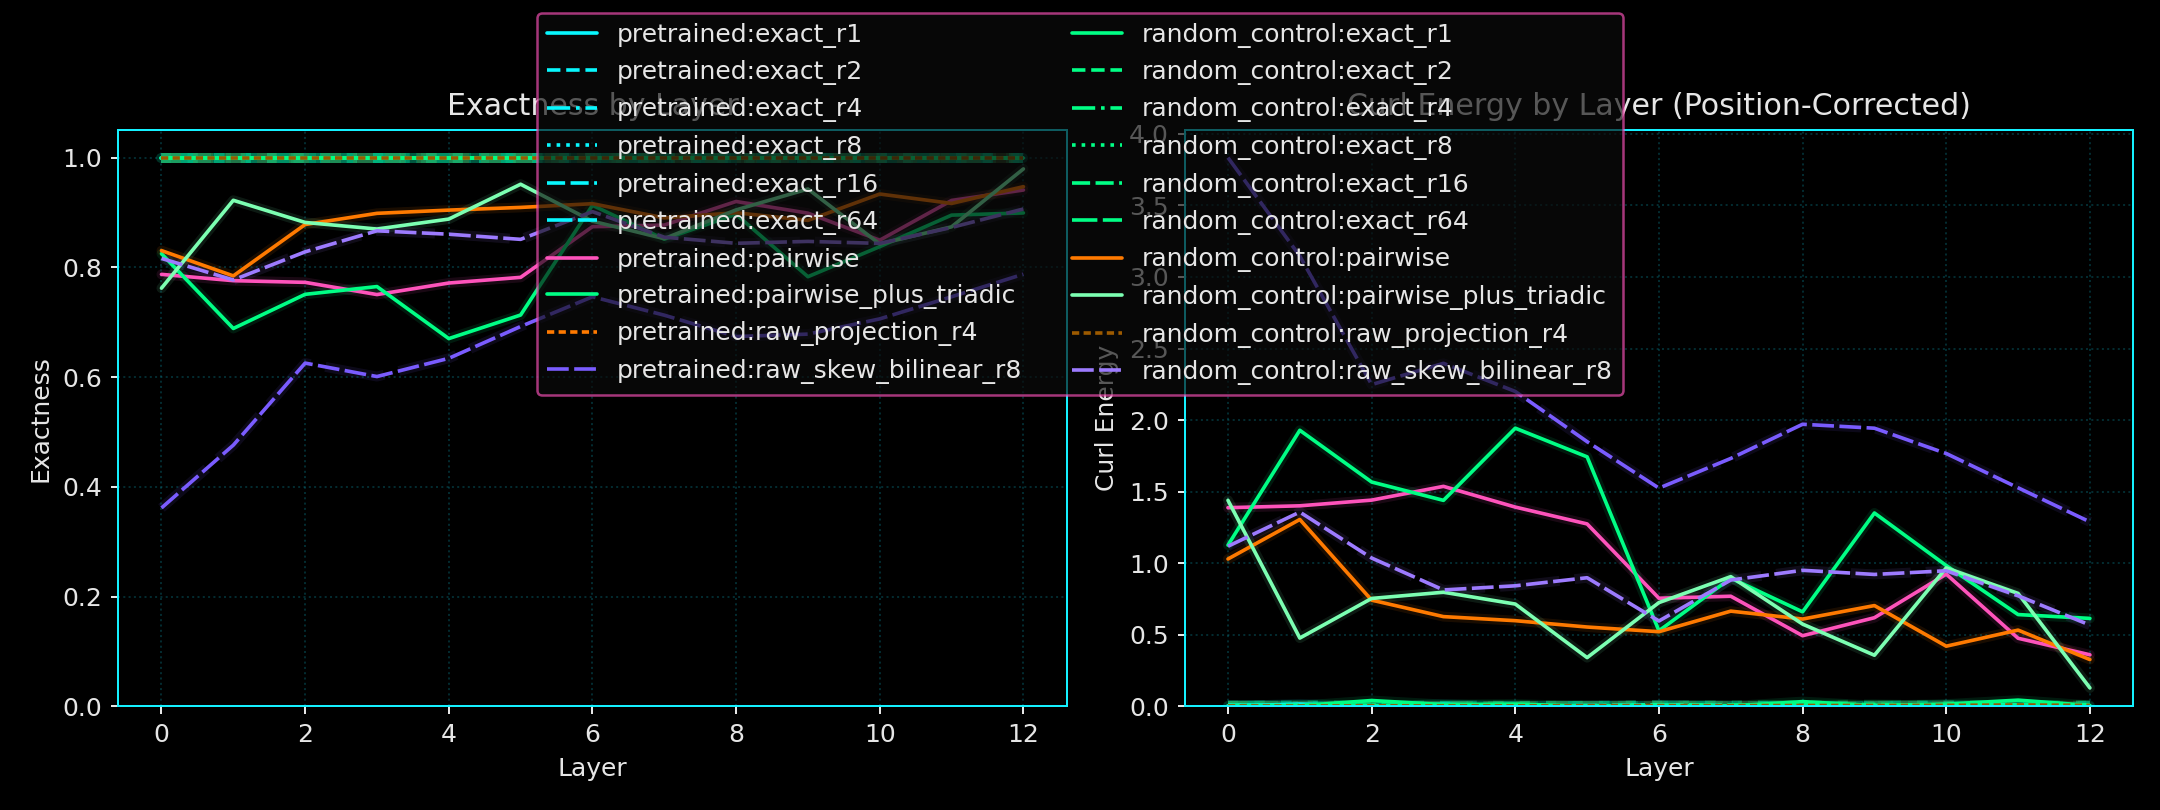

The table this chart was drawn from, first rows:
run_seed, variant_name, layer_index, probe_name, diagnostic_family, exactness_mean, curl_energy_mean, exactness_positional_mean, curl_energy_positional_mean
19, pretrained, 0, exact_r1, probe, 1.0, 3.0486157111381948e-15, 0.9997, 0.001817
19, pretrained, 0, exact_r2, probe, 1.0, 3.2121708604586667e-15, 0.9993, 0.004182
19, pretrained, 0, exact_r4, probe, 1.0, 3.3334227621786527e-15, 0.9991, 0.005574
19, pretrained, 0, exact_r8, probe, 1.0, 3.0603773538960968e-15, 0.9988, 0.00716
19, pretrained, 0, exact_r16, probe, 1.0, 3.1483182217747128e-15, 0.9989, 0.006355
19, pretrained, 0, exact_r64, probe, 1.0, 3.165978440355393e-15, 0.9994, 0.003531
19, pretrained, 0, pairwise, probe, 0.7873, 1.276, 0.7687, 1.388
19, pretrained, 0, pairwise_plus_triadic, probe, 0.825, 1.05, 0.8122, 1.127
19, pretrained, 0, raw_projection_r4, raw_projection, 1.0, 3.1356110673225e-15, 0.9998, 0.001312
19, pretrained, 0, raw_skew_bilinear_r8, raw_skew_bilinear, 0.3616, 3.831, 0.361, 3.834
19, pretrained, 1, exact_r1, probe, 1.0, 2.6002798882343196e-15, 0.9973, 0.01622
19, pretrained, 1, exact_r2, probe, 1.0, 3.3010637358349897e-15, 0.9986, 0.008143
19, pretrained, 1, exact_r4, probe, 1.0, 3.057140536234537e-15, 0.9989, 0.006568
19, pretrained, 1, exact_r8, probe, 1.0, 2.882530067155686e-15, 0.999, 0.005866
19, pretrained, 1, exact_r16, probe, 1.0, 3.180237606218252e-15, 0.9996, 0.002562
19, pretrained, 1, exact_r64, probe, 1.0, 3.1119696094057523e-15, 0.9996, 0.002546
19, pretrained, 1, pairwise, probe, 0.7758, 1.345, 0.7665, 1.401
19, pretrained, 1, pairwise_plus_triadic, probe, 0.6886, 1.868, 0.6785, 1.929
19, pretrained, 1, raw_projection_r4, raw_projection, 1.0, 3.0071142977738413e-15, 0.9999, 0.0008171
19, pretrained, 1, raw_skew_bilinear_r8, raw_skew_bilinear, 0.476, 3.144, 0.4756, 3.146
19, pretrained, 2, exact_r1, probe, 1.0, 2.9921179354290715e-15, 0.9996, 0.002252
19, pretrained, 2, exact_r2, probe, 1.0, 3.264694760301345e-15, 0.9998, 0.00111
19, pretrained, 2, exact_r4, probe, 1.0, 3.3303934675891703e-15, 0.9995, 0.00285
19, pretrained, 2, exact_r8, probe, 1.0, 3.2045773795666485e-15, 0.9998, 0.001324
19, pretrained, 2, exact_r16, probe, 1.0, 3.231315804637881e-15, 0.9998, 0.001392
19, pretrained, 2, exact_r64, probe, 1.0, 3.1248505673719168e-15, 0.9997, 0.001657
19, pretrained, 2, pairwise, probe, 0.7727, 1.364, 0.7598, 1.441
19, pretrained, 2, pairwise_plus_triadic, probe, 0.7509, 1.495, 0.7388, 1.567
19, pretrained, 2, raw_projection_r4, raw_projection, 1.0, 3.1024212408077413e-15, 0.9999, 0.0006345
19, pretrained, 2, raw_skew_bilinear_r8, raw_skew_bilinear, 0.6256, 2.247, 0.6253, 2.248
19, pretrained, 3, exact_r1, probe, 1.0, 2.4412999566119186e-15, 0.9975, 0.01476
19, pretrained, 3, exact_r2, probe, 1.0, 3.075616018328594e-15, 0.9992, 0.005075
19, pretrained, 3, exact_r4, probe, 1.0, 3.2220601219514574e-15, 0.9998, 0.001116
19, pretrained, 3, exact_r8, probe, 1.0, 3.321831960754974e-15, 0.9997, 0.001681
19, pretrained, 3, exact_r16, probe, 1.0, 3.1751617855457953e-15, 0.9997, 0.001701
19, pretrained, 3, exact_r64, probe, 1.0, 3.1019137533699574e-15, 0.9998, 0.001335
19, pretrained, 3, pairwise, probe, 0.7505, 1.497, 0.7438, 1.537
19, pretrained, 3, pairwise_plus_triadic, probe, 0.765, 1.41, 0.7601, 1.439
19, pretrained, 3, raw_projection_r4, raw_projection, 1.0, 3.0374127036121642e-15, 0.9998, 0.0009385
19, pretrained, 3, raw_skew_bilinear_r8, raw_skew_bilinear, 0.601, 2.394, 0.6005, 2.397
19, pretrained, 4, exact_r1, probe, 1.0, 3.184843924241505e-15, 1, 0.0002286
19, pretrained, 4, exact_r2, probe, 1.0, 3.3670557147701846e-15, 0.9991, 0.005291
19, pretrained, 4, exact_r4, probe, 1.0, 3.1650829649541987e-15, 0.9998, 0.001058
19, pretrained, 4, exact_r8, probe, 1.0, 3.1751916912498435e-15, 0.9998, 0.001183
19, pretrained, 4, exact_r16, probe, 1.0, 3.2515811877502204e-15, 0.9998, 0.001441
19, pretrained, 4, exact_r64, probe, 1.0, 3.0661766009977847e-15, 0.9998, 0.001308
19, pretrained, 4, pairwise, probe, 0.7715, 1.371, 0.768, 1.392
19, pretrained, 4, pairwise_plus_triadic, probe, 0.6702, 1.979, 0.6761, 1.944
19, pretrained, 4, raw_projection_r4, raw_projection, 1.0, 3.0573245931117255e-15, 0.9999, 0.0003694
19, pretrained, 4, raw_skew_bilinear_r8, raw_skew_bilinear, 0.6343, 2.194, 0.6333, 2.2
19, pretrained, 5, exact_r1, probe, 1.0, 2.59343046181783e-15, 0.9991, 0.005387
19, pretrained, 5, exact_r2, probe, 1.0, 2.865660063117858e-15, 0.9997, 0.001935
19, pretrained, 5, exact_r4, probe, 1.0, 3.2792469601350115e-15, 0.9993, 0.004208
19, pretrained, 5, exact_r8, probe, 1.0, 2.861542795067148e-15, 0.9994, 0.003318
19, pretrained, 5, exact_r16, probe, 1.0, 2.8776469405965566e-15, 0.9997, 0.001922
19, pretrained, 5, exact_r64, probe, 1.0, 3.0181264688963373e-15, 0.9996, 0.002366
19, pretrained, 5, pairwise, probe, 0.7818, 1.309, 0.7876, 1.275
19, pretrained, 5, pairwise_plus_triadic, probe, 0.7132, 1.721, 0.7095, 1.743
19, pretrained, 5, raw_projection_r4, raw_projection, 1.0, 2.8549402460351947e-15, 0.9999, 0.0004197
19, pretrained, 5, raw_skew_bilinear_r8, raw_skew_bilinear, 0.6923, 1.846, 0.6918, 1.849
... 200 more rows
